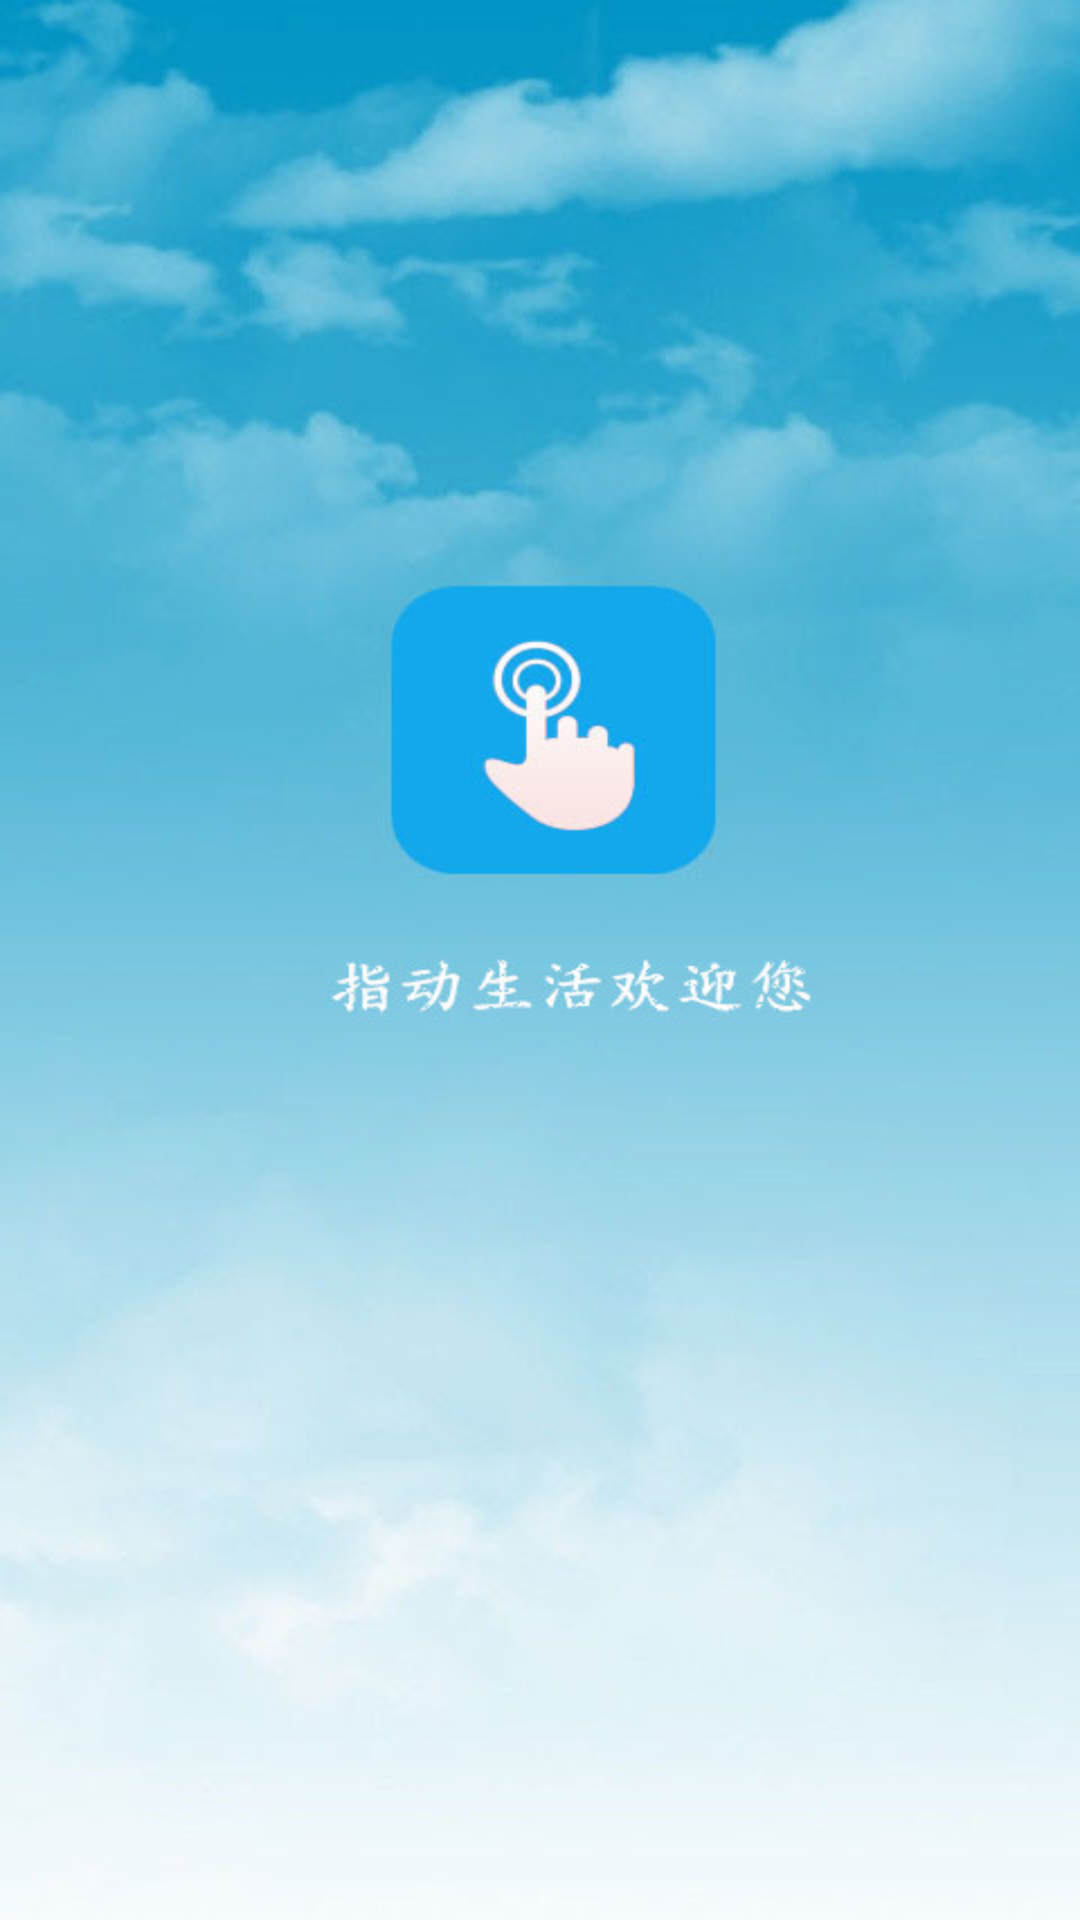

Reconstruct the res/layout file that produces this screen, plus the resources it refers to.
<!-- AndroidManifest.xml: application theme AppTheme -->
<!-- res/layout/appstart.xml -->
<?xml version="1.0" encoding="utf-8"?>
    <LinearLayout xmlns:android="http://schemas.android.com/apk/res/android"
        android:layout_width="fill_parent"
        android:layout_height="fill_parent"
        android:background="@drawable/test_welcome" >

    </LinearLayout>
<!-- resources referenced by this layout -->
<resources>
  <!-- drawable test_welcome: jpg bitmap (drawable-mdpi, 48040 bytes) -->
  <style name="AppTheme" parent="AppBaseTheme">
          
      </style>
  <style name="AppBaseTheme" parent="Theme.AppCompat.Light">
          
      </style>
</resources>
